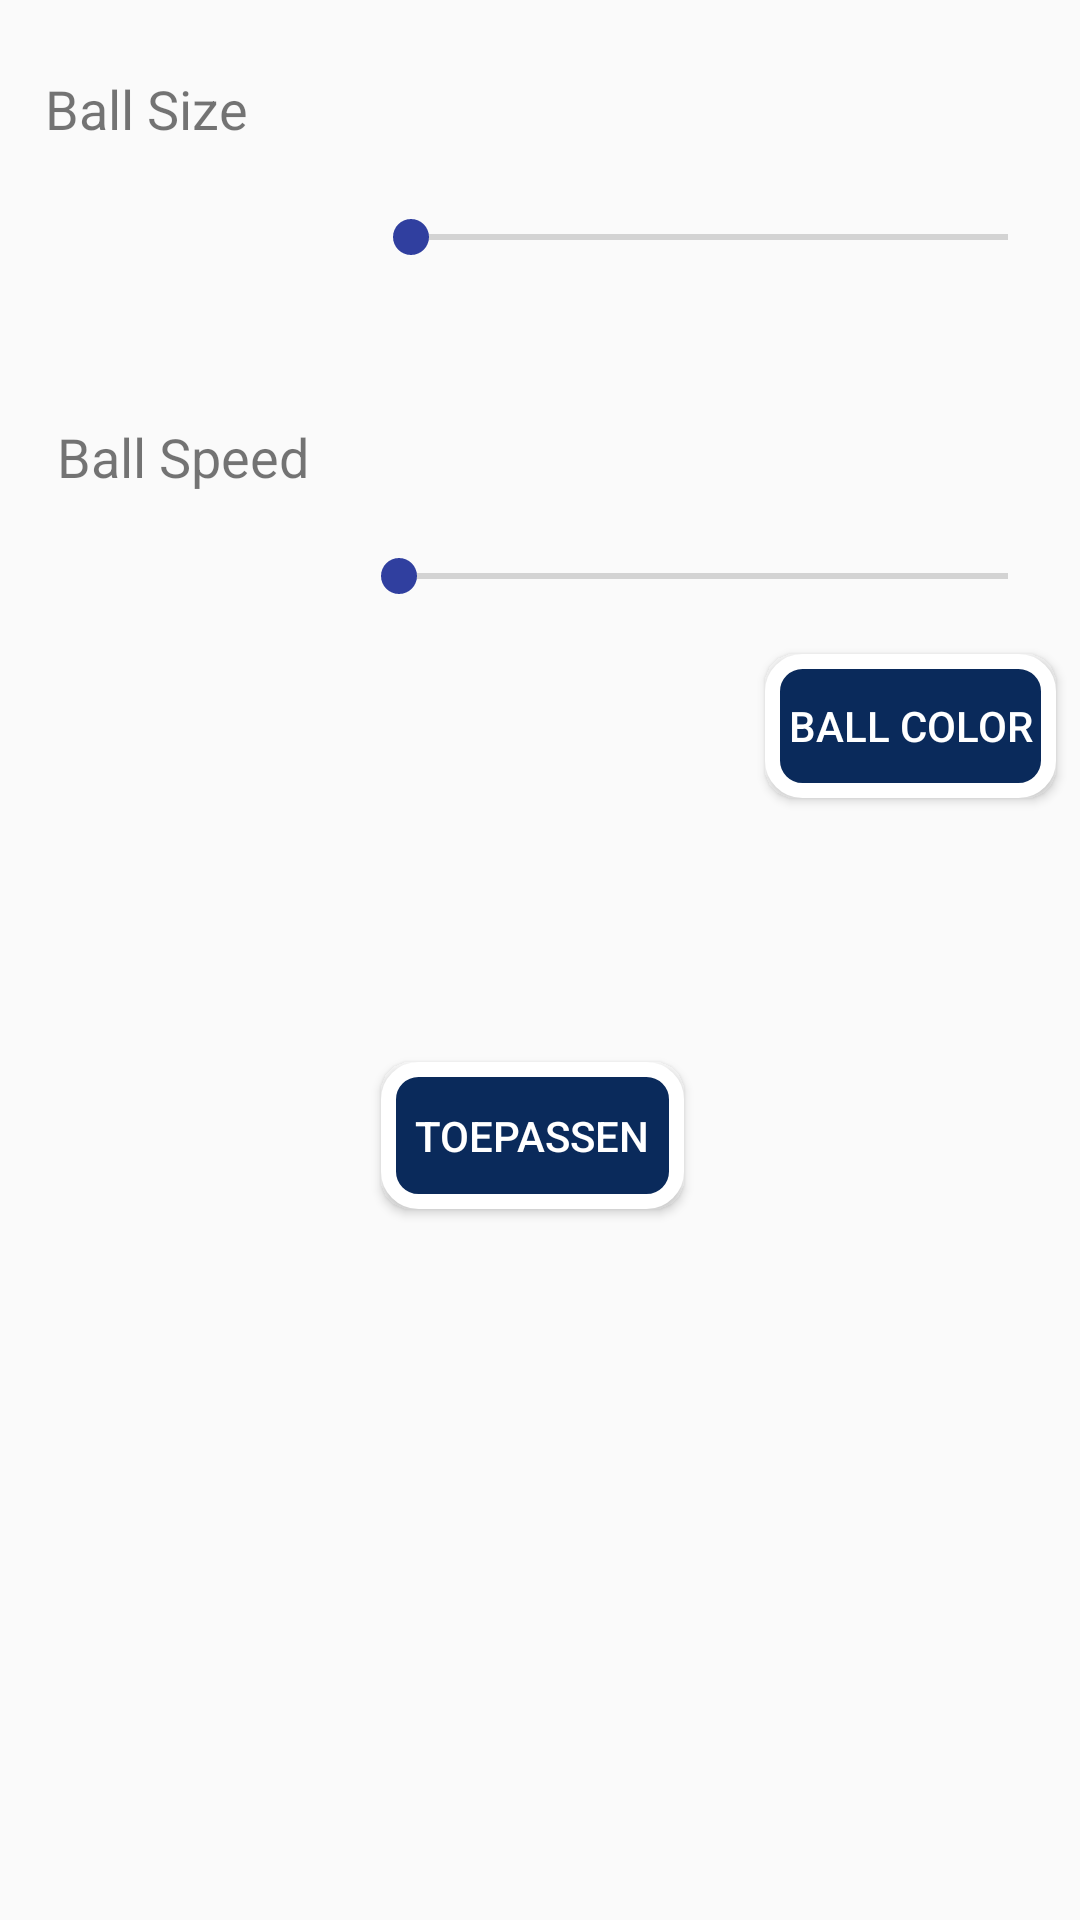

Produce the Android XML layout that renders to this screen, including the resource entries it uses.
<!-- AndroidManifest.xml: application theme AppTheme -->
<!-- res/layout/fragment_settings.xml -->
<?xml version="1.0" encoding="utf-8"?>
<android.support.constraint.ConstraintLayout xmlns:android="http://schemas.android.com/apk/res/android"
    xmlns:app="http://schemas.android.com/apk/res-auto"
    xmlns:tools="http://schemas.android.com/tools"
    android:id="@+id/relativeLayout"
    android:layout_width="match_parent"
    android:layout_height="match_parent">

    <SeekBar
        android:id="@+id/seekBar"
        android:layout_width="0dp"
        android:layout_height="36dp"
        android:layout_marginStart="8dp"
        android:layout_marginTop="8dp"
        android:layout_marginEnd="8dp"
        android:progressTint="@color/colorPrimary"
        android:thumbTint="@color/colorPrimaryDark"
        app:layout_constraintEnd_toEndOf="parent"
        app:layout_constraintHorizontal_bias="0.0"
        app:layout_constraintStart_toEndOf="@+id/seektext"
        app:layout_constraintTop_toBottomOf="@+id/textView"

        />

    <SeekBar
        android:id="@+id/speedBar"
        android:layout_width="0dp"
        android:layout_height="36dp"
        android:layout_marginStart="8dp"
        android:layout_marginTop="8dp"
        android:layout_marginEnd="8dp"
        android:progressTint="@color/colorPrimary"
        android:thumbTint="@color/colorPrimaryDark"
        app:layout_constraintEnd_toEndOf="parent"
        app:layout_constraintHorizontal_bias="0.0"
        app:layout_constraintStart_toEndOf="@+id/speedText"
        app:layout_constraintTop_toBottomOf="@+id/textView2" />

    <Button
        android:id="@+id/Size_Picker"
        android:layout_width="101dp"
        android:layout_height="49dp"
        android:layout_marginStart="8dp"
        android:layout_marginTop="88dp"
        android:layout_marginEnd="132dp"
        android:textColor="#FFFFFF"
        android:background="@drawable/buttonstyle"
        android:onClick="onClickBrn_Size"
        android:text="Toepassen"
        app:layout_constraintEnd_toEndOf="parent"
        app:layout_constraintHorizontal_bias="1.0"
        app:layout_constraintStart_toStartOf="parent"
        app:layout_constraintTop_toBottomOf="@+id/color_picker" />


    <TextView
        android:id="@+id/seektext"
        android:layout_width="97dp"
        android:layout_height="68dp"
        android:layout_marginStart="16dp"
        android:layout_marginTop="8dp"
        android:text=""
        android:textAlignment="center"
        android:textSize="24sp"
        app:layout_constraintStart_toStartOf="parent"
        app:layout_constraintTop_toBottomOf="@+id/textView" />

    <TextView
        android:id="@+id/speedText"
        android:layout_width="97dp"
        android:layout_height="68dp"
        android:layout_marginStart="12dp"
        android:layout_marginTop="8dp"
        android:text=""
        android:textAlignment="center"
        android:textSize="24sp"
        app:layout_constraintStart_toStartOf="parent"
        app:layout_constraintTop_toBottomOf="@+id/textView2" />

    <TextView
        android:id="@+id/textView"
        android:layout_width="91dp"
        android:layout_height="29dp"
        android:layout_marginStart="16dp"
        android:layout_marginTop="24dp"
        android:layout_marginEnd="8dp"
        android:text="Ball Size"
        android:textSize="18sp"
        app:layout_constraintEnd_toEndOf="@+id/seektext"
        app:layout_constraintStart_toStartOf="parent"
        app:layout_constraintTop_toTopOf="parent" />

    <TextView
        android:id="@+id/textView2"
        android:layout_width="91dp"
        android:layout_height="26dp"
        android:layout_marginStart="20dp"
        android:layout_marginTop="11dp"
        android:text="Ball Speed"
        android:textSize="18sp"
        app:layout_constraintEnd_toEndOf="@+id/speedText"
        app:layout_constraintStart_toStartOf="parent"
        app:layout_constraintTop_toBottomOf="@+id/seektext" />

    <Button
        android:id="@+id/color_picker"
        android:layout_width="97dp"
        android:layout_height="wrap_content"
        android:layout_marginTop="8dp"
        android:layout_marginEnd="8dp"
        android:background="@drawable/buttonstyle"
        android:text="Ball Color"
        android:textColor="#FFFFFF"
        app:layout_constraintEnd_toEndOf="parent"
        app:layout_constraintTop_toBottomOf="@+id/speedBar" />

</android.support.constraint.ConstraintLayout>
<!-- resources referenced by this layout -->
<resources>
  <color name="colorPrimary">#154DA4</color>
  <color name="colorPrimaryDark">#303F9F</color>
  <!-- drawable buttonstyle (drawable) -->
  <?xml version="1.0" encoding="utf-8"?>
  <shape xmlns:android="http://schemas.android.com/apk/res/android"
      android:shape="rectangle">
  
     <gradient
         android:startColor="@color/ColorButton"
         android:endColor="@color/ColorButton"
         android:angle="45">
     </gradient>
  
      <corners
          android:radius="10dp">
      </corners>
      <stroke android:color="	#FFFFFF"
          android:width="5dp">
      </stroke>
  </shape>
  <style name="AppTheme" parent="Theme.AppCompat.Light.DarkActionBar">
          
          <item name="colorPrimary">@color/colorPrimary</item>
          <item name="colorPrimaryDark">@color/colorPrimaryDark</item>
          <item name="colorAccent">@color/colorAccent</item>
          <item name="preferenceTheme">@style/PreferenceThemeOverlay</item>
  
      </style>
  <color name="ColorButton">#0A2A5b</color>
  <color name="colorAccent">#f700ff</color>
</resources>
